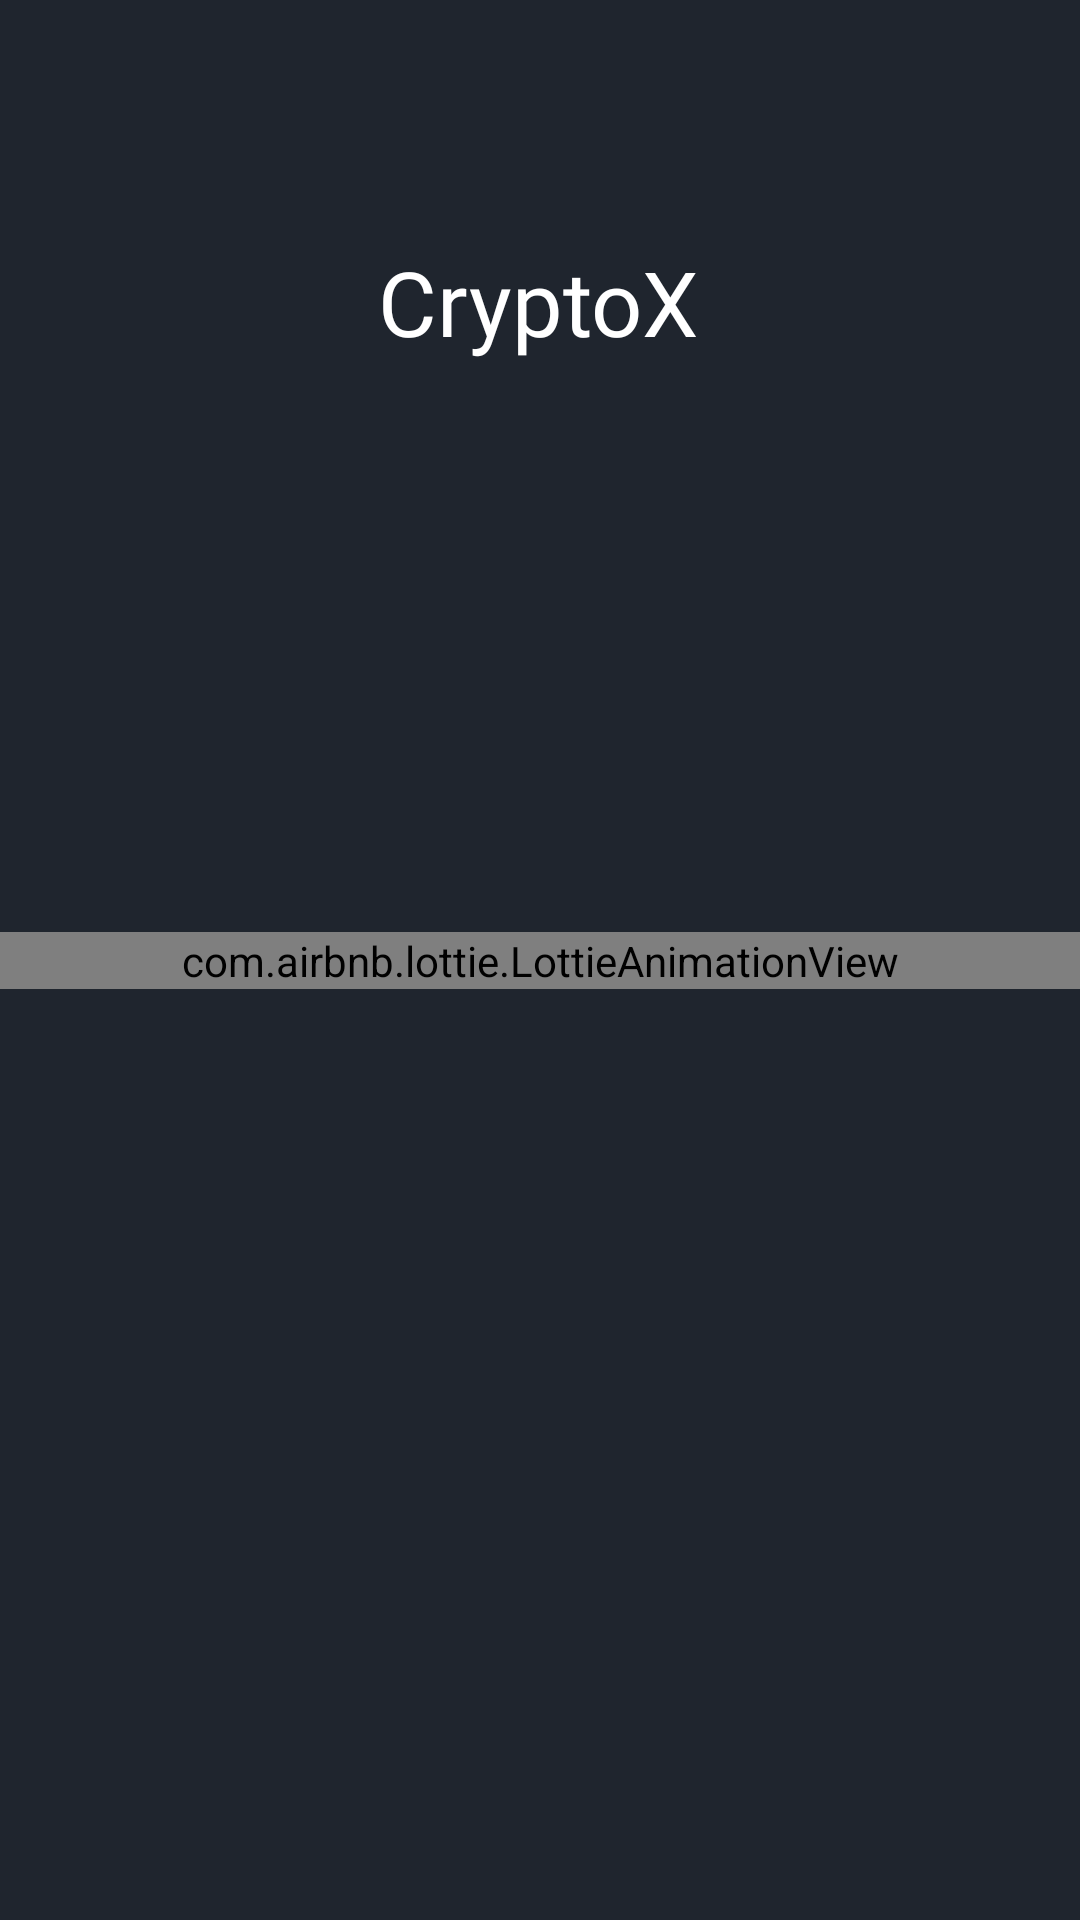

This screen was rendered from an Android layout file. Write that file and the resources it references.
<!-- AndroidManifest.xml: application theme Theme.CryptoXCleanArchitecture -->
<!-- res/layout/fragment_splash.xml -->
<?xml version="1.0" encoding="utf-8"?>
<androidx.constraintlayout.widget.ConstraintLayout xmlns:android="http://schemas.android.com/apk/res/android"
    xmlns:app="http://schemas.android.com/apk/res-auto"
    xmlns:tools="http://schemas.android.com/tools"
    android:layout_width="match_parent"
    android:layout_height="match_parent"
    android:background="#1f252e"
    >

    <com.airbnb.lottie.LottieAnimationView
        android:id="@+id/animationView"
        android:layout_width="match_parent"
        android:layout_height="wrap_content"
        app:layout_constraintBottom_toBottomOf="parent"
        app:layout_constraintTop_toTopOf="parent"
        app:lottie_autoPlay="true"
        app:lottie_loop="true"
        app:lottie_rawRes="@raw/animation" />

    <TextView
        android:id="@+id/textView"
        android:layout_width="wrap_content"
        android:layout_height="wrap_content"
        android:text="CryptoX"
        android:textSize="30sp"
        android:textColor="@color/white"
        android:fontFamily="@font/poppins_medium"
        app:layout_constraintBottom_toBottomOf="parent"
        app:layout_constraintEnd_toEndOf="parent"
        app:layout_constraintHorizontal_bias="0.498"
        app:layout_constraintStart_toStartOf="parent"
        app:layout_constraintTop_toTopOf="parent"
        app:layout_constraintVertical_bias="0.134" />
</androidx.constraintlayout.widget.ConstraintLayout>
<!-- resources referenced by this layout -->
<resources>
  <color name="white">#FFFFFFFF</color>
  <style name="Theme.CryptoXCleanArchitecture" parent="Base.Theme.CryptoXCleanArchitecture" />
  <style name="Base.Theme.CryptoXCleanArchitecture" parent="Theme.Material3.DayNight.NoActionBar">
          <item name="colorPrimary">@color/blue</item>
          <item name="colorPrimaryVariant">@color/blue</item>
          <item name="android:statusBarColor">@color/blue</item>
      </style>
  <color name="blue">#1f2630</color>
</resources>
